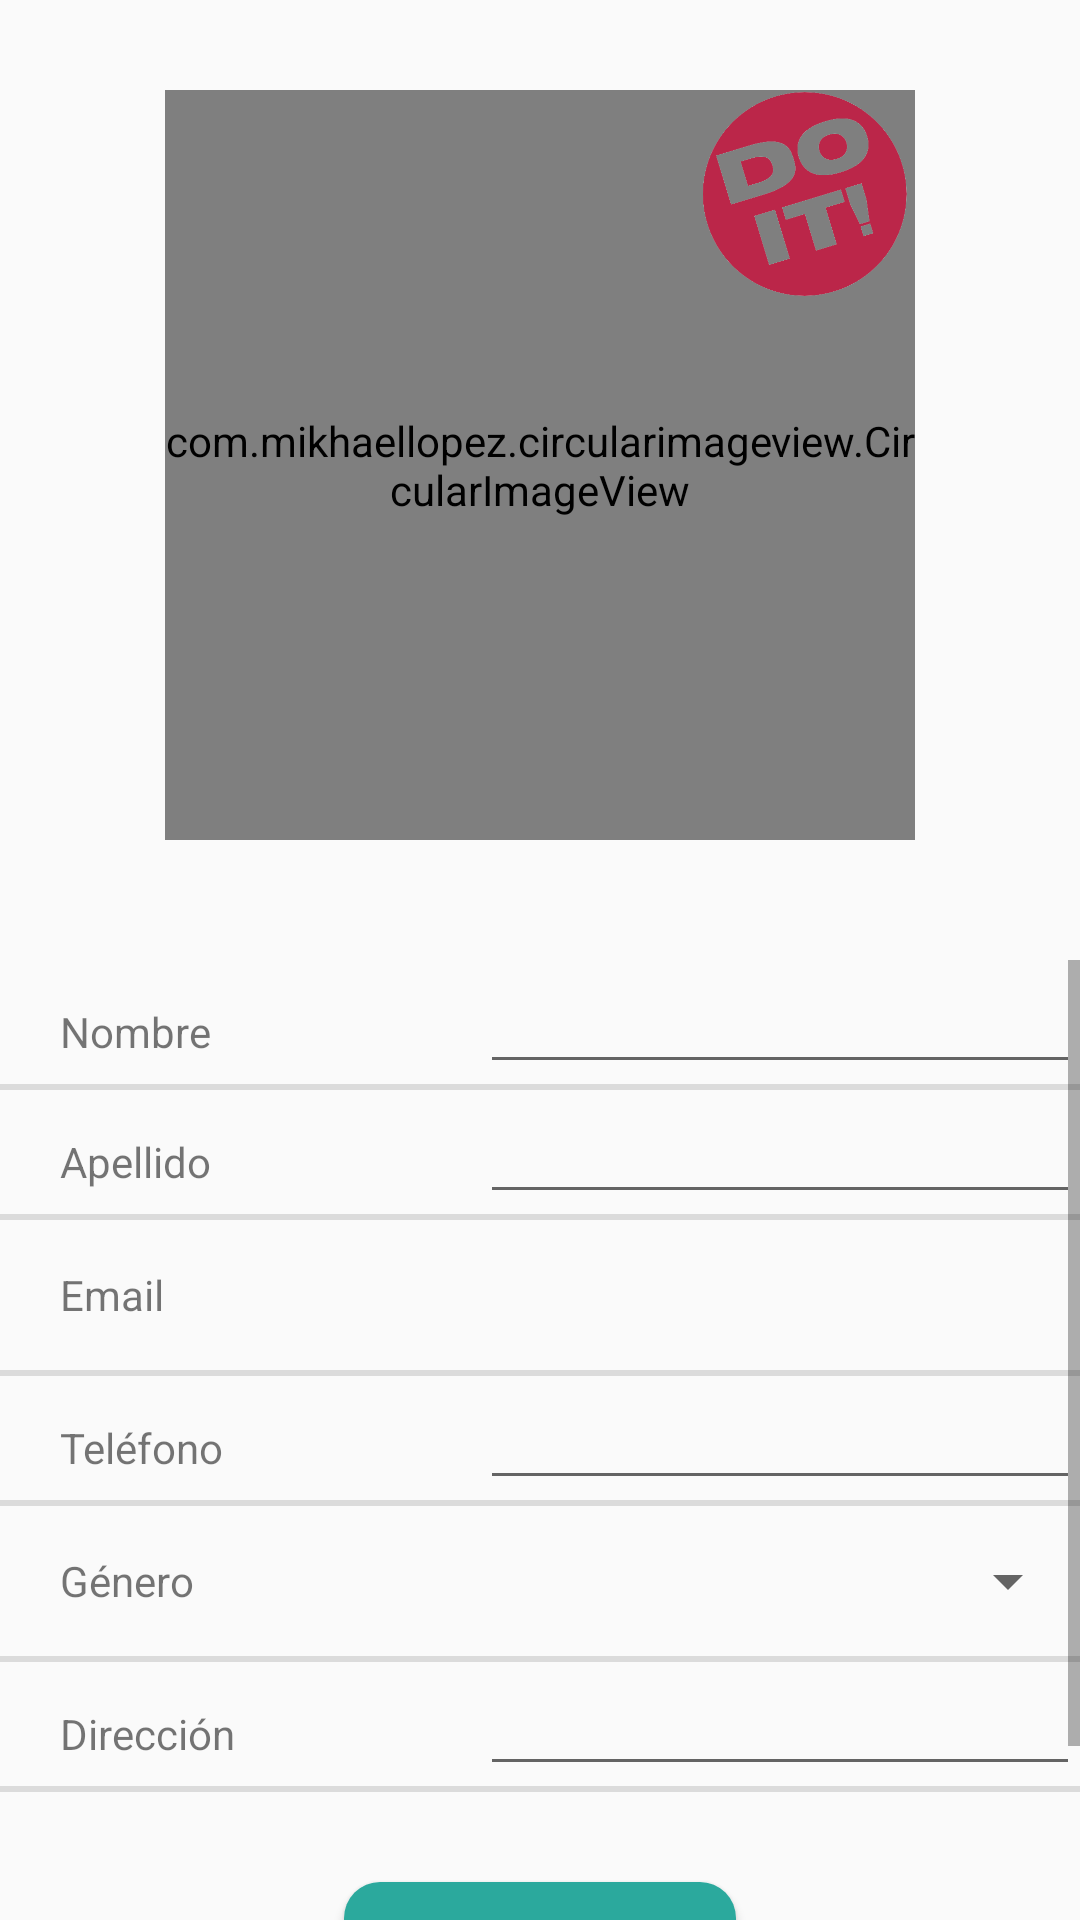

Reconstruct the res/layout file that produces this screen, plus the resources it refers to.
<!-- AndroidManifest.xml: application theme Theme.DoIt -->
<!-- res/layout/fragment_profile_edit.xml -->
<?xml version="1.0" encoding="utf-8"?>
<androidx.constraintlayout.widget.ConstraintLayout xmlns:android="http://schemas.android.com/apk/res/android"
    xmlns:app="http://schemas.android.com/apk/res-auto"
    xmlns:tools="http://schemas.android.com/tools"
    android:id="@+id/profileEditFragment"
    android:layout_width="match_parent"
    android:layout_height="match_parent">

    <ImageView
        android:id="@+id/imgCloseEditProfile"
        android:layout_width="49dp"
        android:layout_height="44dp"
        android:layout_marginStart="0dp"
        android:layout_marginTop="0dp"
        android:contentDescription="@string/profile_closeEditIcon_description"
        app:layout_constraintStart_toStartOf="parent"
        app:layout_constraintTop_toTopOf="parent"
        app:srcCompat="@drawable/icon_close" />

    <com.mikhaellopez.circularimageview.CircularImageView
        android:id="@+id/editImgEditProfileCircular"
        android:layout_width="250dp"
        android:layout_height="250dp"
        android:layout_marginTop="30dp"
        android:src="@drawable/img_avatar"
        app:civ_shadow="true"
        app:civ_shadow_color="@color/light_gray"
        app:layout_constraintEnd_toEndOf="parent"
        app:layout_constraintStart_toStartOf="parent"
        app:layout_constraintTop_toTopOf="parent" />

    <ImageView
        android:id="@+id/imgEditProfileLogo"
        android:layout_width="73dp"
        android:layout_height="70dp"
        android:contentDescription="@string/profile_logoIcon_description"
        app:layout_constraintEnd_toEndOf="@+id/editImgEditProfileCircular"
        app:layout_constraintTop_toTopOf="@+id/editImgEditProfileCircular"
        app:srcCompat="@drawable/img_do_it_logo" />

    <ScrollView
        android:id="@+id/scrollViewEditProfileInfo"
        android:layout_width="0dp"
        android:layout_height="0dp"
        app:layout_constraintBottom_toBottomOf="parent"
        app:layout_constraintEnd_toEndOf="parent"
        app:layout_constraintStart_toStartOf="parent"
        app:layout_constraintTop_toBottomOf="@+id/editImgEditProfileCircular"
        android:paddingTop="@dimen/profile_paddingTop_info"
        app:layout_constraintWidth_max="@dimen/input_max_width">

        <LinearLayout
            android:id="@+id/linearLayoutEditProfile"
            android:layout_width="match_parent"
            android:layout_height="wrap_content"
            android:gravity="center"
            android:orientation="vertical"
            app:layout_constraintEnd_toEndOf="parent"
            app:layout_constraintStart_toStartOf="parent"
            app:layout_constraintTop_toBottomOf="@+id/imgProfileCircular">

            <LinearLayout
                android:layout_width="match_parent"
                android:layout_height="wrap_content"
                android:orientation="horizontal">

                <TextView
                    android:id="@+id/txtEditProfileTitleName"
                    android:layout_width="@dimen/profile_titles_width"
                    android:layout_height="wrap_content"
                    android:paddingStart="@dimen/profile_txt_start_padding"
                    android:paddingEnd="0dp"
                    android:text="@string/profile_name" />

                <EditText
                    android:id="@+id/editTextEditProfileName"
                    android:layout_width="0dp"
                    android:layout_height="wrap_content"
                    android:layout_weight="1"
                    android:inputType="text"
                    android:autofillHints=""
                    tools:ignore="LabelFor" />

            </LinearLayout>

            <View
                android:layout_width="match_parent"
                android:layout_height="2dp"
                android:background="@color/light_gray" />

            <LinearLayout
                android:layout_width="match_parent"
                android:layout_height="wrap_content"
                android:orientation="horizontal">

                <TextView
                    android:id="@+id/txtEditProfileTitleSurname"
                    android:layout_width="@dimen/profile_titles_width"
                    android:layout_height="wrap_content"
                    android:paddingStart="@dimen/profile_txt_start_padding"
                    android:paddingEnd="0dp"
                    android:text="@string/profile_surname" />

                <EditText
                    android:id="@+id/editTextEditProfileSurname"
                    android:layout_width="0dp"
                    android:layout_height="wrap_content"
                    android:layout_weight="1"
                    android:inputType="text"
                    android:autofillHints=""
                    tools:ignore="LabelFor"/>
            </LinearLayout>

            <View
                android:layout_width="match_parent"
                android:layout_height="2dp"
                android:background="@color/light_gray" />

            <LinearLayout
                android:layout_width="match_parent"
                android:orientation="horizontal"
                android:layout_height="@dimen/profile_height_spinnerGender">

                <TextView
                    android:id="@+id/txtEditProfileTitleEmail"
                    android:layout_width="@dimen/profile_titles_width"
                    android:layout_height="wrap_content"
                    android:paddingStart="@dimen/profile_txt_start_padding"
                    android:paddingEnd="0dp"
                    android:text="@string/profile_email"
                    android:layout_gravity="center_vertical"/>

                <TextView
                    android:id="@+id/editTextEditProfileEmail"
                    android:layout_width="@dimen/profile_titles_width"
                    android:layout_height="wrap_content"
                    android:paddingEnd="0dp"
                    android:paddingStart="0dp"
                    android:layout_gravity="center_vertical"/>







            </LinearLayout>

            <View
                android:layout_width="match_parent"
                android:layout_height="2dp"
                android:background="@color/light_gray" />

            <LinearLayout
                android:layout_width="match_parent"
                android:layout_height="wrap_content"
                android:orientation="horizontal">

                <TextView
                    android:id="@+id/txtEditProfileTitlePhone"
                    android:layout_width="@dimen/profile_titles_width"
                    android:layout_height="wrap_content"
                    android:paddingStart="@dimen/profile_txt_start_padding"
                    android:paddingEnd="0dp"
                    android:text="@string/profile_phone" />

                <EditText
                    android:id="@+id/editTextEditProfilePhone"
                    android:layout_width="0dp"
                    android:layout_height="wrap_content"
                    android:layout_weight="1"
                    android:inputType="phone"
                    android:autofillHints=""
                    tools:ignore="LabelFor" />
            </LinearLayout>

            <View
                android:layout_width="match_parent"
                android:layout_height="2dp"
                android:background="@color/light_gray" />

            <LinearLayout
                android:layout_width="match_parent"
                android:layout_height="@dimen/profile_height_spinnerGender"
                android:orientation="horizontal">

                <TextView
                    android:id="@+id/txtEditProfileTitleGender"
                    android:layout_width="@dimen/profile_titles_width"
                    android:layout_height="wrap_content"
                    android:paddingStart="@dimen/profile_txt_start_padding"
                    android:paddingEnd="0dp"
                    android:text="@string/profile_gender"
                    android:layout_gravity="center_vertical"/>

                <Spinner
                    android:id="@+id/editSpinnerEditProfileGender"
                    android:layout_width="0dp"
                    android:layout_height="match_parent"
                    android:layout_weight="1"
                    android:layout_gravity="center_vertical" />
            </LinearLayout>

            <View
                android:layout_width="match_parent"
                android:layout_height="2dp"
                android:background="@color/light_gray" />

            <LinearLayout
                android:layout_width="match_parent"
                android:layout_height="wrap_content"
                android:orientation="horizontal">

                <TextView
                    android:id="@+id/txtEditProfileTitleAddress"
                    android:layout_width="@dimen/profile_titles_width"
                    android:layout_height="wrap_content"
                    android:paddingStart="@dimen/profile_txt_start_padding"
                    android:paddingEnd="0dp"
                    android:text="@string/profile_direction" />

                <EditText
                    android:id="@+id/editTextEditProfileAddress"
                    android:layout_width="0dp"
                    android:layout_height="wrap_content"
                    android:layout_weight="1"
                    android:inputType="text"
                    android:importantForAutofill="no"
                    tools:ignore="LabelFor" />
            </LinearLayout>

            <View
                android:layout_width="match_parent"
                android:layout_height="2dp"
                android:background="@color/light_gray"
                android:layout_marginBottom="@dimen/profile_marginBottom_info"/>

            <Button
                android:id="@+id/btnConfirmEditProfile"
                android:layout_width="wrap_content"
                android:background="@drawable/style_button"
                android:layout_marginBottom="@dimen/profile_marginBottom_btnEdit"
                android:textColor="@color/white"
                android:layout_height="wrap_content"
                android:padding="@dimen/button_text_padding"
                android:text="@string/profile_edit_confirm"
                app:layout_constraintBottom_toBottomOf="parent"
                app:layout_constraintEnd_toEndOf="parent"
                app:layout_constraintStart_toStartOf="parent"
                app:layout_constraintTop_toBottomOf="@+id/linearLayout" />

            <TextView
                android:id="@+id/txtEditProfileDeleteAccount"
                android:layout_width="wrap_content"
                android:layout_height="wrap_content"
                android:text="@string/profile_delete_link"
                android:textColor="@color/pantone"
                android:textSize="@dimen/txt_button_size"
                android:layout_marginBottom="@dimen/profile_marginBottom_btnEdit"
                android:textStyle="bold"
                app:layout_constraintBottom_toBottomOf="parent"
                app:layout_constraintEnd_toEndOf="parent"
                app:layout_constraintStart_toStartOf="parent"
                app:layout_constraintTop_toBottomOf="@+id/btnConfirmEditProfile"
                tools:ignore="MissingConstraints" />
        </LinearLayout>

    </ScrollView>

</androidx.constraintlayout.widget.ConstraintLayout>
<!-- resources referenced by this layout -->
<resources>
  <color name="light_gray">#DBDBDB</color>
  <color name="pantone">#BB2649</color>
  <color name="white">#FEFEFE</color>
  <dimen name="button_text_padding">10dp</dimen>
  <dimen name="input_max_width">488dp</dimen>
  <dimen name="profile_height_spinnerGender">50dp</dimen>
  <dimen name="profile_marginBottom_btnEdit">10dp</dimen>
  <dimen name="profile_marginBottom_info">30dp</dimen>
  <dimen name="profile_paddingTop_info">40dp</dimen>
  <dimen name="profile_titles_width">160dp</dimen>
  <dimen name="profile_txt_start_padding">20dp</dimen>
  <dimen name="txt_button_size">18sp</dimen>
  <!-- drawable img_do_it_logo: png bitmap (drawable, 36007 bytes) -->
  <!-- drawable style_button (drawable) -->
  <?xml version="1.0" encoding="utf-8"?>
  <selector xmlns:android="http://schemas.android.com/apk/res/android">
      <item android:state_pressed="false">
          <shape android:shape="rectangle">
              <solid android:color="@color/green" />
              <corners android:radius="@dimen/button_radius" />
          </shape>
      </item>
  
      <item android:state_pressed="true">
          <shape android:shape="rectangle">
              <solid android:color="@color/dark_green"/>
              <corners android:radius="@dimen/button_radius"/>
          </shape>
      </item>
  </selector>
  <string name="profile_closeEditIcon_description">Icono para cerrar edición de perfil</string>
  <string name="profile_delete_link">Eliminar cuenta</string>
  <string name="profile_direction">Dirección</string>
  <string name="profile_edit_confirm">Guardar datos</string>
  <string name="profile_email">Email</string>
  <string name="profile_gender">Género</string>
  <string name="profile_logoIcon_description">Logo de la app</string>
  <string name="profile_name">Nombre</string>
  <string name="profile_phone">Teléfono</string>
  <string name="profile_surname">Apellido</string>
  <style name="Theme.DoIt" parent="Base.Theme.DoIt" />
  <color name="green">#2BA99D</color>
  <dimen name="button_radius">12dp</dimen>
  <color name="dark_green">#4C9685</color>
  <style name="Base.Theme.DoIt" parent="Theme.AppCompat.Light.NoActionBar">
          
          <item name="colorPrimary">@color/pantone</item>
          <item name="colorSecondary">@color/dark_pantone</item>
          <item name="android:statusBarColor">@color/pantone</item>
          <item name="android:textColorHint">@color/light_gray</item>
          <item name="android:editTextColor">@android:color/black</item>
      </style>
  <color name="dark_pantone">#78182E</color>
</resources>
